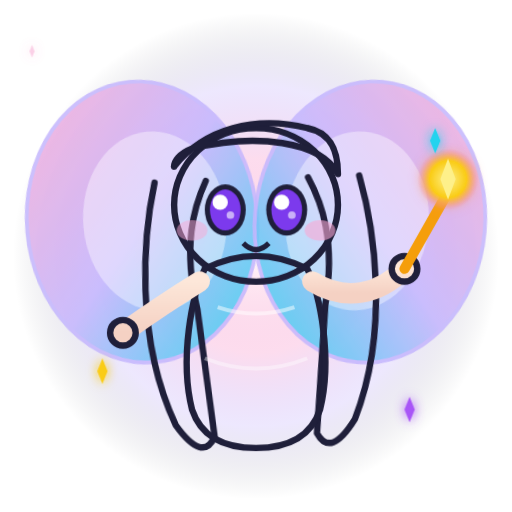
t = 0.00 s
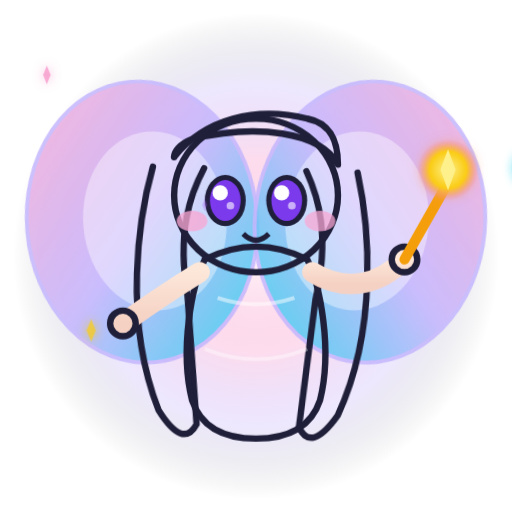
t = 1.20 s
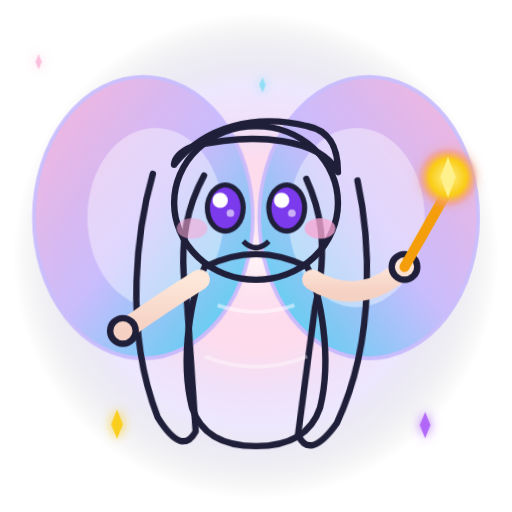
t = 1.70 s
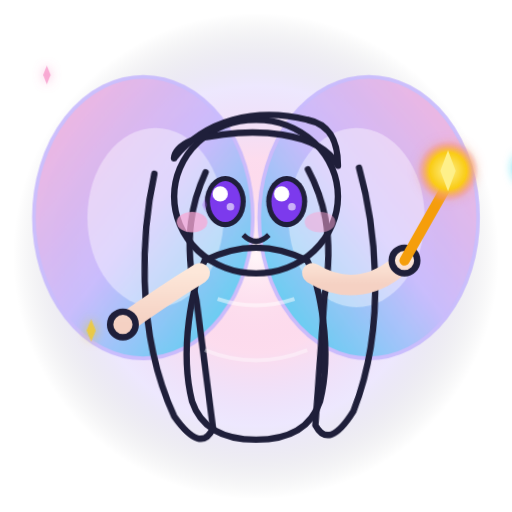
t = 2.70 s
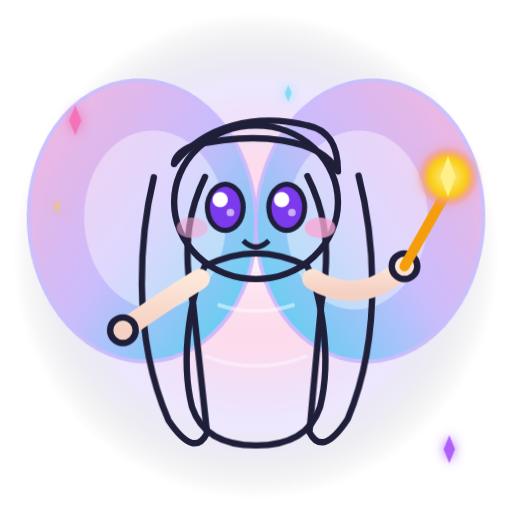
t = 3.65 s
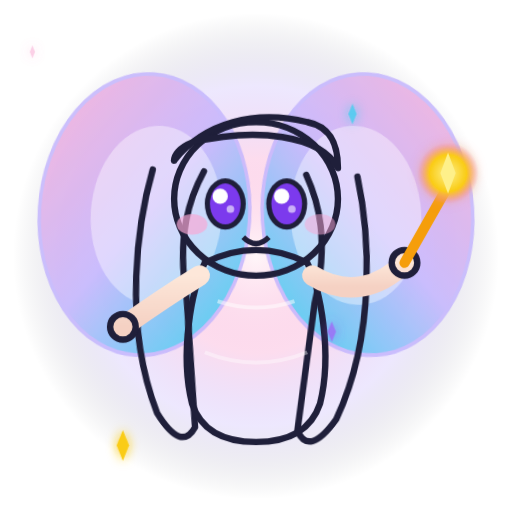
t = 4.55 s

The animated SVG that drew these frames (rendered in a browser with its animation timeline set to each time). Animation: 8 CSS @keyframes rules; one cycle of 5.20 s, repeats indefinitely.

<svg xmlns="http://www.w3.org/2000/svg" viewBox="0 0 200 200">
  <defs>
    <!-- Aura gradients -->
    <radialGradient id="vf-aura" cx="0.5" cy="0.5" r="0.5">
      <stop offset="0%" stop-color="#fff5f8" stop-opacity="0.9"/>
      <stop offset="40%" stop-color="#f9a8d4" stop-opacity="0.4"/>
      <stop offset="70%" stop-color="#a78bfa" stop-opacity="0.2"/>
      <stop offset="100%" stop-color="#0b0f18" stop-opacity="0"/>
    </radialGradient>

    <!-- Wing gradients -->
    <linearGradient id="vf-wingL" x1="0" y1="0" x2="1" y2="1">
      <stop offset="0%" stop-color="#f9a8d4"/>
      <stop offset="50%" stop-color="#c4b5fd"/>
      <stop offset="100%" stop-color="#22d3ee"/>
    </linearGradient>
    <linearGradient id="vf-wingR" x1="1" y1="0" x2="0" y2="1">
      <stop offset="0%" stop-color="#f9a8d4"/>
      <stop offset="50%" stop-color="#c4b5fd"/>
      <stop offset="100%" stop-color="#22d3ee"/>
    </linearGradient>

    <!-- Hair gradient - anime purple-pink -->
    <linearGradient id="vf-hair" x1="0" y1="0" x2="0" y2="1">
      <stop offset="0%" stop-color="#7c3aed"/>
      <stop offset="50%" stop-color="#a855f7"/>
      <stop offset="100%" stop-color="#f472b6"/>
    </linearGradient>

    <!-- Dress gradient - teal to blue -->
    <linearGradient id="vf-dress" x1="0" y1="0" x2="0" y2="1">
      <stop offset="0%" stop-color="#22d3ee"/>
      <stop offset="100%" stop-color="#3b82f6"/>
    </linearGradient>

    <!-- Eye shine -->
    <radialGradient id="vf-eyeShine" cx="0.3" cy="0.3" r="0.5">
      <stop offset="0%" stop-color="#fff"/>
      <stop offset="100%" stop-color="#f0f0f0" stop-opacity="0"/>
    </radialGradient>

    <!-- Skin gradient -->
    <linearGradient id="vf-skin" x1="0" y1="0" x2="0" y2="1">
      <stop offset="0%" stop-color="#fde7d9"/>
      <stop offset="100%" stop-color="#f5d1c3"/>
    </linearGradient>

    <!-- Wand glow -->
    <radialGradient id="vf-wandGlow" cx="0.5" cy="0.5" r="0.5">
      <stop offset="0%" stop-color="#fef08a"/>
      <stop offset="60%" stop-color="#facc15"/>
      <stop offset="100%" stop-color="#f472b6" stop-opacity="0"/>
    </radialGradient>

    <!-- Sparkle filter -->
    <filter id="vf-glow" x="-50%" y="-50%" width="200%" height="200%">
      <feGaussianBlur stdDeviation="2" result="blur"/>
      <feMerge>
        <feMergeNode in="blur"/>
        <feMergeNode in="SourceGraphic"/>
      </feMerge>
    </filter>
  </defs>

  <style>
    .vf-line { fill: none; stroke: #1f1f3a; stroke-width: 2.5; stroke-linecap: round; stroke-linejoin: round; }

    /* Wing flutter animation */
    @keyframes wingFlutterL {
      0%, 100% { transform: rotate(-5deg) scaleX(1); }
      50% { transform: rotate(5deg) scaleX(0.9); }
    }
    @keyframes wingFlutterR {
      0%, 100% { transform: rotate(5deg) scaleX(1); }
      50% { transform: rotate(-5deg) scaleX(0.9); }
    }
    .vf-wingL { transform-origin: 75px 80px; animation: wingFlutterL 0.4s ease-in-out infinite; }
    .vf-wingR { transform-origin: 125px 80px; animation: wingFlutterR 0.4s ease-in-out infinite; }

    /* Body bob animation */
    @keyframes fairyBob {
      0%, 100% { transform: translateY(0); }
      50% { transform: translateY(-4px); }
    }
    .vf-body { animation: fairyBob 2s ease-in-out infinite; }

    /* Eye blink */
    @keyframes eyeBlink {
      0%, 95%, 100% { transform: scaleY(1); }
      97% { transform: scaleY(0.1); }
    }
    .vf-eyes { transform-origin: 100px 85px; animation: eyeBlink 4s ease-in-out infinite; }

    /* Hair sway */
    @keyframes hairSway {
      0%, 100% { transform: rotate(-2deg); }
      50% { transform: rotate(2deg); }
    }
    .vf-hair { transform-origin: 100px 60px; animation: hairSway 3s ease-in-out infinite; }

    /* Sparkle twinkle */
    @keyframes sparkleTwinkle {
      0%, 100% { opacity: 0.3; transform: scale(0.5); }
      50% { opacity: 1; transform: scale(1.2); }
    }
    .vf-sparkle { animation: sparkleTwinkle 1.5s ease-in-out infinite; }
    .vf-sparkle:nth-of-type(1) { animation-delay: 0s; }
    .vf-sparkle:nth-of-type(2) { animation-delay: 0.3s; }
    .vf-sparkle:nth-of-type(3) { animation-delay: 0.6s; }
    .vf-sparkle:nth-of-type(4) { animation-delay: 0.9s; }

    /* Wand glow pulse -->
    @keyframes wandPulse {
      0%, 100% { opacity: 0.6; transform: scale(1); }
      50% { opacity: 1; transform: scale(1.3); }
    }
    .vf-wandGlow { animation: wandPulse 1.2s ease-in-out infinite; }

    /* Cheek blush pulse */
    @keyframes blushPulse {
      0%, 100% { opacity: 0.5; }
      50% { opacity: 0.8; }
    }
    .vf-blush { animation: blushPulse 2s ease-in-out infinite; }
  </style>

  <!-- Outer aura -->
  <circle cx="100" cy="100" r="95" fill="url(#vf-aura)"/>

  <!-- Wings (behind body) -->
  <g class="vf-wingL">
    <ellipse cx="55" cy="85" rx="45" ry="55" fill="url(#vf-wingL)" stroke="#c4b5fd" stroke-width="1.5" opacity="0.85"/>
    <ellipse cx="60" cy="85" rx="28" ry="35" fill="#fff" fill-opacity="0.4"/>
  </g>
  <g class="vf-wingR">
    <ellipse cx="145" cy="85" rx="45" ry="55" fill="url(#vf-wingR)" stroke="#c4b5fd" stroke-width="1.5" opacity="0.85"/>
    <ellipse cx="140" cy="85" rx="28" ry="35" fill="#fff" fill-opacity="0.4"/>
  </g>

  <g class="vf-body">
    <!-- Hair (behind head) -->
    <g class="vf-hair">
      <path d="M60 70 C55 90, 50 130, 65 165 Q75 180, 80 170 L75 120 C70 95, 75 80, 80 70"
            fill="url(#vf-hair)" class="vf-line"/>
      <path d="M140 70 C145 90, 150 130, 135 165 Q125 180, 120 170 L125 120 C130 95, 125 80, 120 70"
            fill="url(#vf-hair)" class="vf-line"/>
    </g>

    <!-- Head -->
    <ellipse cx="100" cy="80" rx="32" ry="30" fill="url(#vf-skin)" class="vf-line"/>

    <!-- Hair (front bangs) -->
    <path d="M68 65 C80 50, 100 45, 120 50 C130 52, 132 60, 132 68
             C125 55, 100 52, 75 58 C70 60, 68 63, 68 65"
          fill="url(#vf-hair)" class="vf-line"/>

    <!-- Anime eyes -->
    <g class="vf-eyes">
      <!-- Left eye -->
      <ellipse cx="88" cy="82" rx="8" ry="10" fill="#1f1f3a"/>
      <ellipse cx="88" cy="82" rx="6" ry="8" fill="#7c3aed"/>
      <circle cx="86" cy="79" r="3" fill="#fff"/>
      <circle cx="90" cy="84" r="1.5" fill="#fff" opacity="0.6"/>

      <!-- Right eye -->
      <ellipse cx="112" cy="82" rx="8" ry="10" fill="#1f1f3a"/>
      <ellipse cx="112" cy="82" rx="6" ry="8" fill="#7c3aed"/>
      <circle cx="110" cy="79" r="3" fill="#fff"/>
      <circle cx="114" cy="84" r="1.5" fill="#fff" opacity="0.6"/>
    </g>

    <!-- Cheek blush -->
    <ellipse class="vf-blush" cx="75" cy="90" rx="6" ry="4" fill="#f9a8d4" opacity="0.6"/>
    <ellipse class="vf-blush" cx="125" cy="90" rx="6" ry="4" fill="#f9a8d4" opacity="0.6" style="animation-delay: 0.5s"/>

    <!-- Cute mouth -->
    <path d="M95 95 Q100 100, 105 95" stroke="#1f1f3a" stroke-width="2" fill="none"/>

    <!-- Body/Dress -->
    <path d="M80 105 C75 115, 70 140, 75 160 Q80 175, 100 175 Q120 175, 125 160 C130 140, 125 115, 120 105
             Q110 100, 100 100 Q90 100, 80 105"
          fill="url(#vf-dress)" class="vf-line"/>

    <!-- Dress detail -->
    <path d="M85 120 Q100 125, 115 120" stroke="#fff" stroke-width="1.5" fill="none" opacity="0.5"/>
    <path d="M80 140 Q100 148, 120 140" stroke="#fff" stroke-width="1.5" fill="none" opacity="0.4"/>

    <!-- Arms -->
    <path d="M78 110 C65 118, 55 125, 48 130" fill="none" stroke="url(#vf-skin)" stroke-width="8" stroke-linecap="round"/>
    <circle cx="48" cy="130" r="5" fill="url(#vf-skin)" class="vf-line"/>

    <path d="M122 110 C135 118, 148 115, 158 105" fill="none" stroke="url(#vf-skin)" stroke-width="8" stroke-linecap="round"/>
    <circle cx="158" cy="105" r="5" fill="url(#vf-skin)" class="vf-line"/>

    <!-- Wand -->
    <line x1="158" y1="105" x2="175" y2="75" stroke="#f59e0b" stroke-width="4" stroke-linecap="round"/>
    <circle class="vf-wandGlow" cx="175" cy="70" r="12" fill="url(#vf-wandGlow)" filter="url(#vf-glow)"/>
    <polygon points="175,62 178,70 175,78 172,70" fill="#fef08a"/>
  </g>

  <!-- Sparkles -->
  <g filter="url(#vf-glow)">
    <polygon class="vf-sparkle" points="25,35 27,40 25,45 23,40" fill="#f472b6"/>
    <polygon class="vf-sparkle" points="170,50 172,55 170,60 168,55" fill="#22d3ee" style="animation-delay: 0.4s"/>
    <polygon class="vf-sparkle" points="40,140 42,145 40,150 38,145" fill="#facc15" style="animation-delay: 0.8s"/>
    <polygon class="vf-sparkle" points="160,155 162,160 160,165 158,160" fill="#a855f7" style="animation-delay: 1.2s"/>
  </g>
</svg>